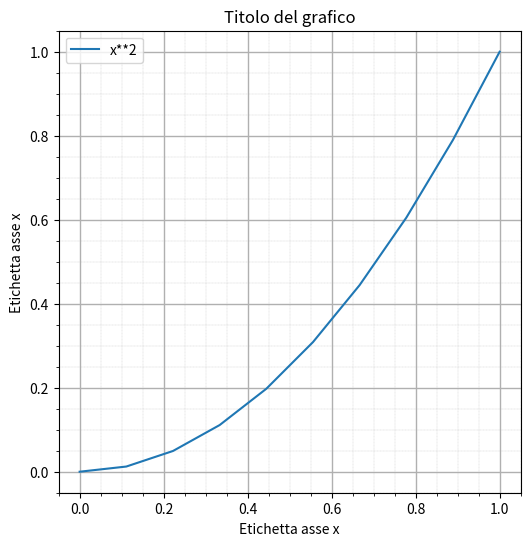

Here is the Python script that generated this plot:
import matplotlib.pyplot as plt
import numpy as np

x = np.linspace(0,1,10)
y = x**2

figura, grafico = plt.subplots(figsize=(10,6))
grafico.plot(x, y, label="x**2")
grafico.set_xlabel("Etichetta asse x")
grafico.set_ylabel("Etichetta asse x")
grafico.set_title("Titolo del grafico")
grafico.minorticks_on()
grafico.grid(which='major', axis='both', linewidth=1.0)
grafico.grid(which='minor', axis='both', linestyle ="--", linewidth=0.2)
grafico.set_aspect("equal")
grafico.legend()
plt.show()





